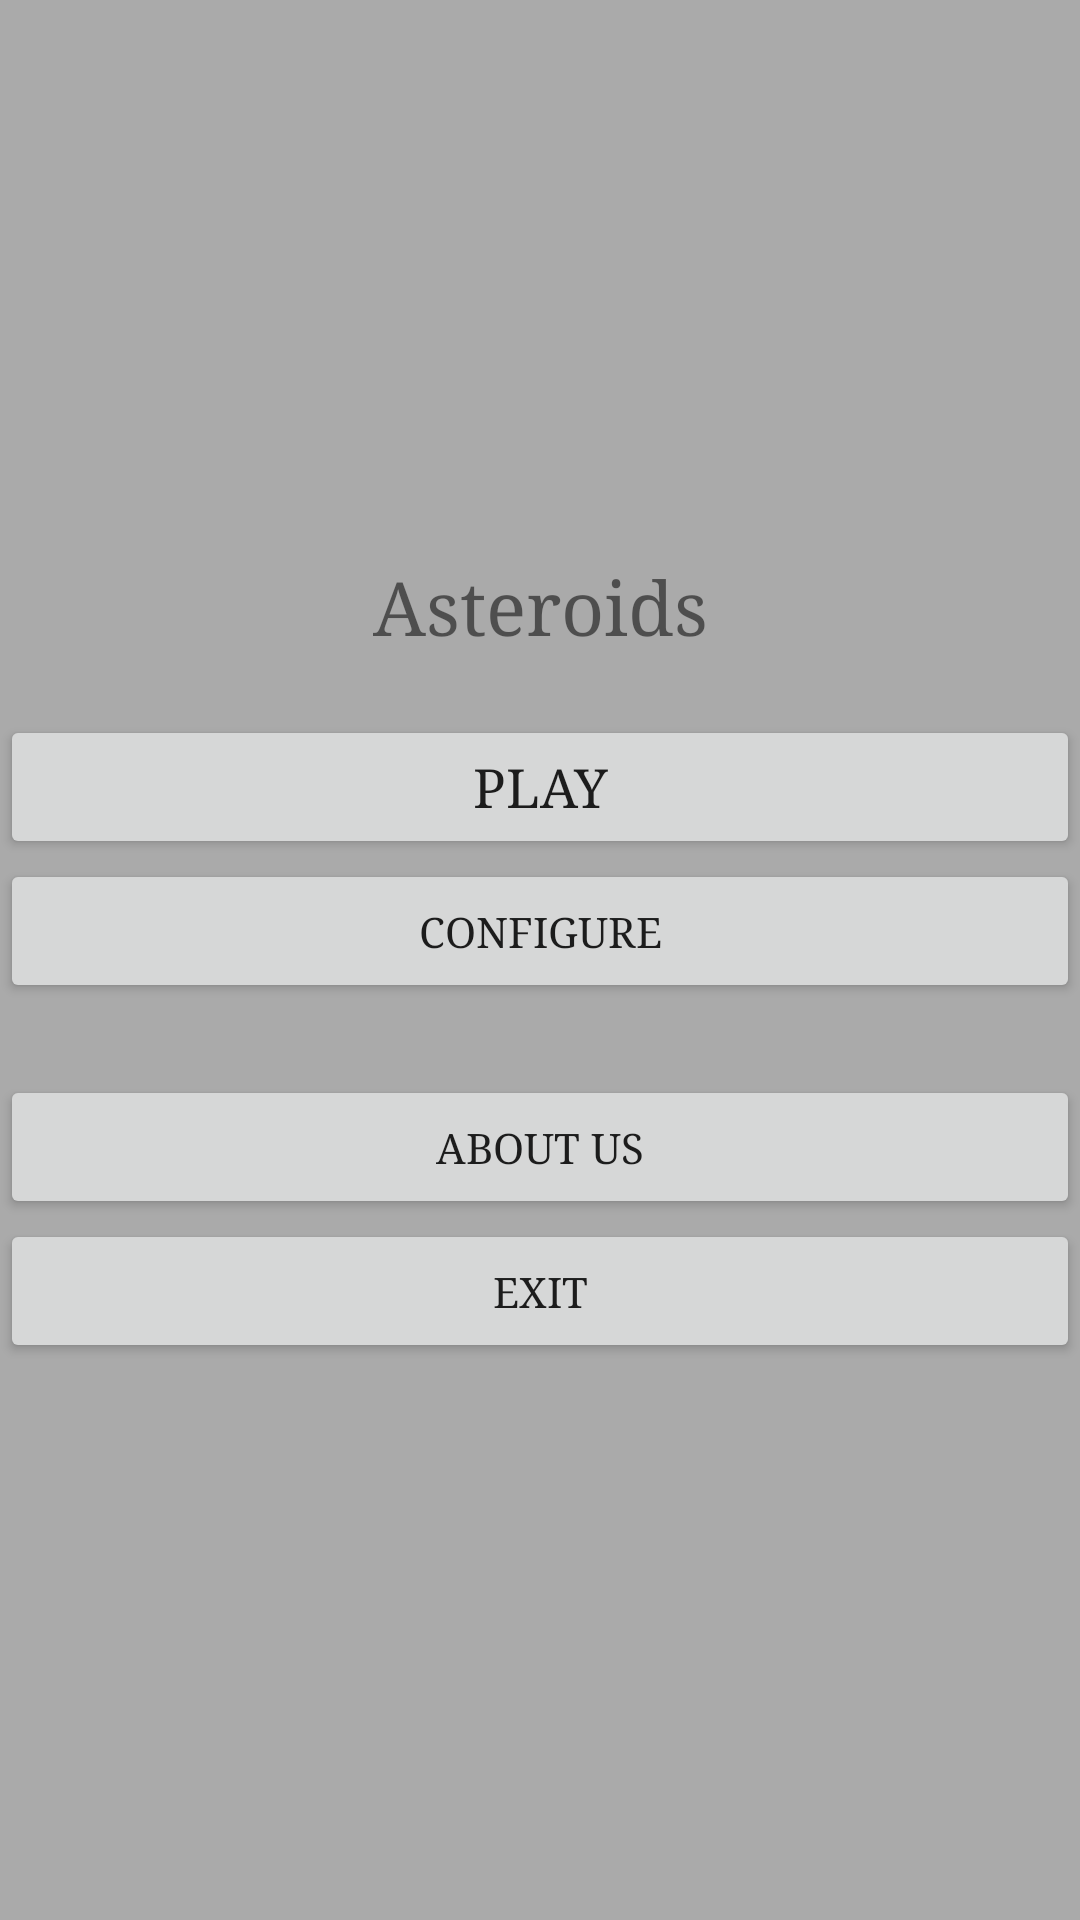

Layout XML and referenced resources for this Android screen:
<!-- AndroidManifest.xml: application theme AppTheme -->
<!-- res/layout/fragment_asteroids.xml -->
<?xml version="1.0" encoding="utf-8"?>
<LinearLayout
    xmlns:android="http://schemas.android.com/apk/res/android"
    xmlns:tools="http://schemas.android.com/tools"
    android:layout_width="match_parent"
    android:layout_height="match_parent"
    android:orientation="vertical"
    android:gravity="center"
    android:layout_margin="30dp"
    tools:context=".MainActivity" >

    <TextView
        android:layout_width="match_parent"
        android:layout_height="wrap_content"
        android:text="@string/title_asteroids"
        android:gravity="center"
        android:textSize="25sp"
        android:layout_marginBottom="20dp"/>

    <Button
        android:id="@+id/btn_start"
        style="@style/EstiloBoton"
        android:layout_width="match_parent"
        android:layout_height="wrap_content"
        android:text="@string/start" />

    <Button
        android:id="@+id/btn_config"
        style="@style/EstiloBoton.Alternativo"
        android:layout_width="match_parent"
        android:layout_height="wrap_content"
        android:text="@string/config" />

    <Button
        android:id="@+id/btn_about"
        android:layout_height="wrap_content"
        android:layout_width="match_parent"
        android:text="@string/about"/>

    <Button
        android:id="@+id/btn_exit"
        android:layout_height="wrap_content"
        android:layout_width="match_parent"
        android:text="@string/exit"/>


</LinearLayout>
<!-- resources referenced by this layout -->
<resources>
  <string name="about">About Us</string>
  <string name="config">Configure</string>
  <string name="exit">Exit</string>
  <string name="start">Play</string>
  <string name="title_asteroids">Asteroids</string>
  <style name="EstiloBoton" parent="@style/Widget.AppCompat.Button">
          <item name="android:textSize">18sp</item>
      </style>
  <style name="EstiloBoton.Alternativo">
          <item name="android:textSize">14sp</item>
          <item name="android:layout_marginBottom">24dp</item>
      </style>
  <style name="AppTheme" parent="Theme.AppCompat.Light.DarkActionBar">
          
          <item name="android:typeface">serif</item>
          <item name="android:colorBackground">@android:color/darker_gray</item>
  
          <item name="colorPrimary">@color/colorPrimary</item>
          <item name="colorPrimaryDark">@color/colorPrimaryDark</item>
          <item name="colorAccent">@color/colorAccent</item>
      </style>
  <color name="colorPrimary">#3F51B5</color>
  <color name="colorPrimaryDark">#303F9F</color>
  <color name="colorAccent">#FF4081</color>
</resources>
